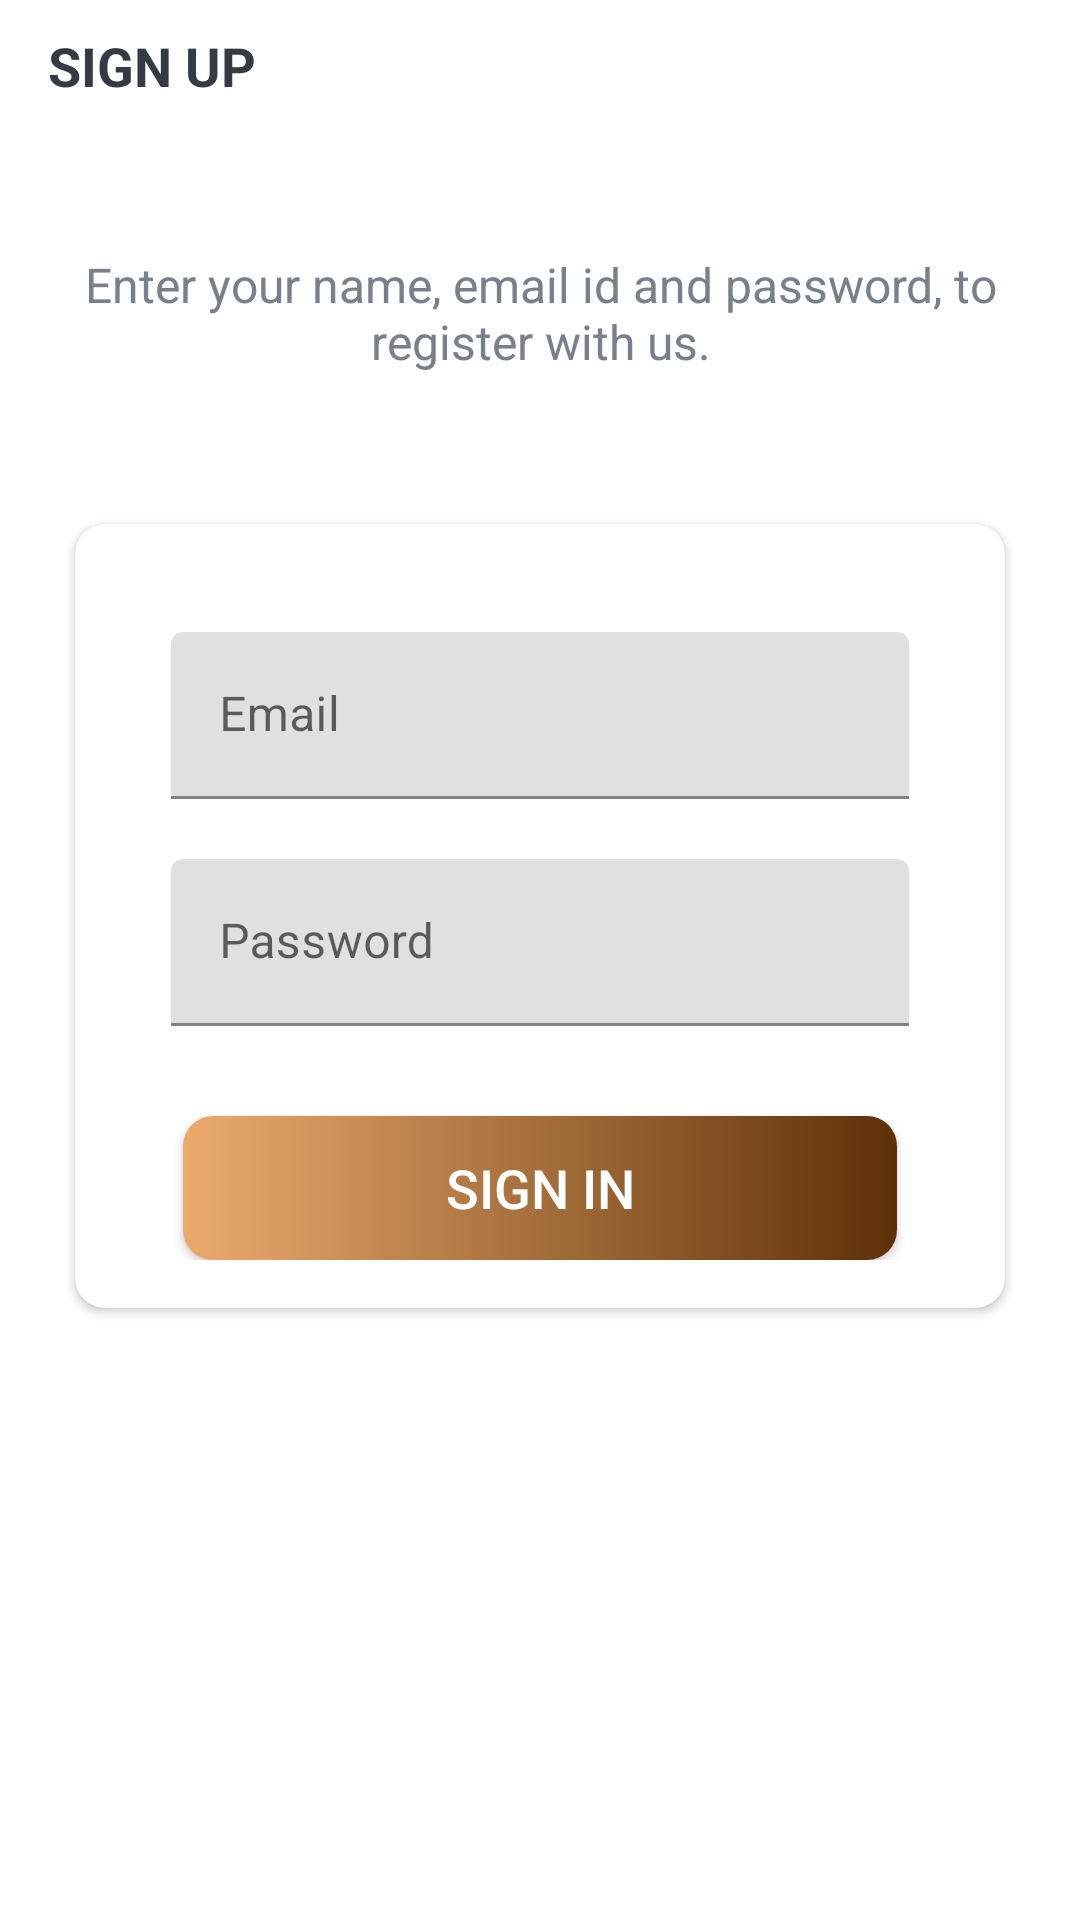

Here is an Android app screen rendered from its layout file. Give the layout XML and the strings, colors and styles it references.
<!-- AndroidManifest.xml: activity theme Theme.DoMoreEveryDay -->
<!-- res/layout/activity_sign_in.xml -->
<?xml version="1.0" encoding="utf-8"?>
<androidx.appcompat.widget.LinearLayoutCompat xmlns:android="http://schemas.android.com/apk/res/android"
    xmlns:app="http://schemas.android.com/apk/res-auto"
    xmlns:tools="http://schemas.android.com/tools"
    android:layout_width="match_parent"
    android:layout_height="match_parent"
    android:background="@color/white"
    android:orientation="vertical"
    tools:context=".activities.SignInActivity">

    <androidx.appcompat.widget.Toolbar
        android:id="@+id/toolbar_sign_in_activity"
        android:layout_width="match_parent"
        android:layout_height="44dp">

        <TextView
            android:id="@+id/tv_title"
            android:layout_width="match_parent"
            android:layout_height="match_parent"
            android:gravity="center_vertical"
            android:text="@string/sign_up"
            android:textColor="@color/primary_text_color"
            android:textSize="@dimen/toolbar_title_text_size"
            android:textStyle="bold" />
    </androidx.appcompat.widget.Toolbar>


    <LinearLayout
        android:layout_width="match_parent"
        android:layout_height="match_parent"
        android:layout_gravity="center"
        android:layout_marginTop="@dimen/authentication_screen_content_marginTop"
        android:orientation="vertical">

        <TextView
            android:layout_width="match_parent"
            android:layout_height="wrap_content"
            android:layout_marginStart="@dimen/authentication_screen_marginStartEnd"
            android:layout_marginEnd="@dimen/authentication_screen_marginStartEnd"
            android:gravity="center"
            android:text="@string/sign_up_description_text"
            android:textColor="@color/secondary_text_color"
            android:textSize="@dimen/authentication_description_text_size" />

        <androidx.cardview.widget.CardView
            android:layout_width="match_parent"
            android:layout_height="wrap_content"
            android:backgroundTint="@color/white"
            android:layout_marginStart="@dimen/authentication_screen_marginStartEnd"
            android:layout_marginTop="@dimen/authentication_screen_card_view_marginTop"
            android:layout_marginEnd="@dimen/authentication_screen_marginStartEnd"
            android:elevation="@dimen/card_view_elevation"
            app:cardCornerRadius="@dimen/card_view_corner_radius">

            <LinearLayout
                android:layout_width="match_parent"
                android:layout_height="wrap_content"
                android:orientation="vertical"
                android:padding="@dimen/card_view_layout_content_padding">


                <com.google.android.material.textfield.TextInputLayout
                    android:layout_width="match_parent"
                    android:layout_height="wrap_content"
                    android:layout_marginStart="@dimen/authentication_screen_til_marginStartEnd"
                    android:layout_marginTop="@dimen/authentication_screen_til_marginTop"
                    android:layout_marginEnd="@dimen/authentication_screen_til_marginStartEnd">

                    <com.google.android.material.textfield.TextInputEditText
                        android:id="@+id/sign_in_email"
                        android:layout_width="match_parent"
                        android:layout_height="wrap_content"
                        android:hint="@string/email"
                        android:inputType="textEmailAddress"
                        android:textSize="@dimen/et_text_size" />
                </com.google.android.material.textfield.TextInputLayout>

                <com.google.android.material.textfield.TextInputLayout
                    android:layout_width="match_parent"
                    android:layout_height="wrap_content"

                    android:layout_marginStart="@dimen/authentication_screen_til_marginStartEnd"
                    android:layout_marginTop="@dimen/authentication_screen_til_marginTop"
                    android:layout_marginEnd="@dimen/authentication_screen_til_marginStartEnd">

                    <com.google.android.material.textfield.TextInputEditText
                        android:id="@+id/sign_in_password"
                        android:layout_width="match_parent"
                        android:layout_height="wrap_content"
                        android:hint="@string/password"
                        android:inputType="textPassword"
                        android:textSize="16sp" />
                </com.google.android.material.textfield.TextInputLayout>

                <androidx.appcompat.widget.AppCompatButton
                    android:id="@+id/btn_sign_in"
                    android:layout_width="match_parent"
                    android:layout_height="wrap_content"
                    android:layout_gravity="center"
                    android:layout_marginStart="@dimen/btn_marginStartEnd"
                    android:layout_marginTop="@dimen/sign_up_screen_btn_marginTop"
                    android:layout_marginEnd="@dimen/btn_marginStartEnd"
                    android:background="@drawable/shape_button_rounded"
                    android:foreground="?attr/selectableItemBackground"
                    android:gravity="center"
                    android:paddingTop="@dimen/btn_paddingTopBottom"
                    android:paddingBottom="@dimen/btn_paddingTopBottom"
                    android:text="@string/sign_in"
                    android:textColor="@android:color/white"
                    android:textSize="@dimen/btn_text_size" />
            </LinearLayout>
        </androidx.cardview.widget.CardView>
    </LinearLayout>


</androidx.appcompat.widget.LinearLayoutCompat>
<!-- resources referenced by this layout -->
<resources>
  <color name="primary_text_color">#363A43</color>
  <color name="secondary_text_color">#7A8089</color>
  <color name="white">#FFFFFFFF</color>
  <dimen name="authentication_description_text_size">16sp</dimen>
  <dimen name="authentication_screen_card_view_marginTop">50dp</dimen>
  <dimen name="authentication_screen_content_marginTop">40dp</dimen>
  <dimen name="authentication_screen_marginStartEnd">25sp</dimen>
  <dimen name="authentication_screen_til_marginStartEnd">16dp</dimen>
  <dimen name="authentication_screen_til_marginTop">20dp</dimen>
  <dimen name="btn_marginStartEnd">20dp</dimen>
  <dimen name="btn_paddingTopBottom">8dp</dimen>
  <dimen name="btn_text_size">18sp</dimen>
  <dimen name="card_view_corner_radius">10dp</dimen>
  <dimen name="card_view_elevation">10dp</dimen>
  <dimen name="card_view_layout_content_padding">16dp</dimen>
  <dimen name="et_text_size">16sp</dimen>
  <dimen name="sign_up_screen_btn_marginTop">30dp</dimen>
  <dimen name="toolbar_title_text_size">18sp</dimen>
  <!-- drawable shape_button_rounded (drawable) -->
  <?xml version="1.0" encoding="utf-8"?>
  <shape xmlns:android="http://schemas.android.com/apk/res/android"
      android:shape="rectangle">
  
      <gradient
          android:angle="360"
          android:startColor="@color/button_color_one"
          android:endColor="@color/intro_background_color"
          android:type="linear"
          >
  
  
      </gradient>
  
      <corners
          android:radius="10dp">
  
      </corners>
  
  </shape>
  <string name="email">Email</string>
  <string name="password">Password</string>
  <string name="sign_in">SIGN IN</string>
  <string name="sign_up">SIGN UP</string>
  <string name="sign_up_description_text">Enter your name, email id and password, to register with us.</string>
  <style name="Theme.DoMoreEveryDay" parent="Theme.MaterialComponents.Light.NoActionBar">
          
          <item name="colorControlNormal">@color/teal_200</item>
  
          <item name="colorPrimary">#1e847f</item>
          <item name="colorPrimaryVariant">@color/purple_700</item>
          <item name="colorOnPrimary">@color/white</item>
          
          <item name="colorSecondary">@color/teal_200</item>
          <item name="colorSecondaryVariant">@color/teal_700</item>
          <item name="colorOnSecondary">@color/black</item>
          
          <item name="android:statusBarColor" tools:targetApi="l">?attr/colorPrimaryVariant</item>
  
          <item name="android:editTextStyle">@style/CustomEditTextStyle</item>
          <item name="editTextStyle">@style/CustomEditTextStyle</item>
          
      </style>
  <color name="button_color_one">#ebab6f</color>
  <color name="intro_background_color">#5e3008</color>
  <color name="teal_200">#FF03DAC5</color>
  <color name="purple_700">#FF3700B3</color>
  <color name="teal_700">#FF018786</color>
  <color name="black">#FF000000</color>
  <style name="CustomEditTextStyle" parent="android:Widget.Material.EditText">
  
          <item name="android:textColor">#0F0F0F</item>
          <item name="android:background">@color/white</item>
          
      </style>
</resources>
